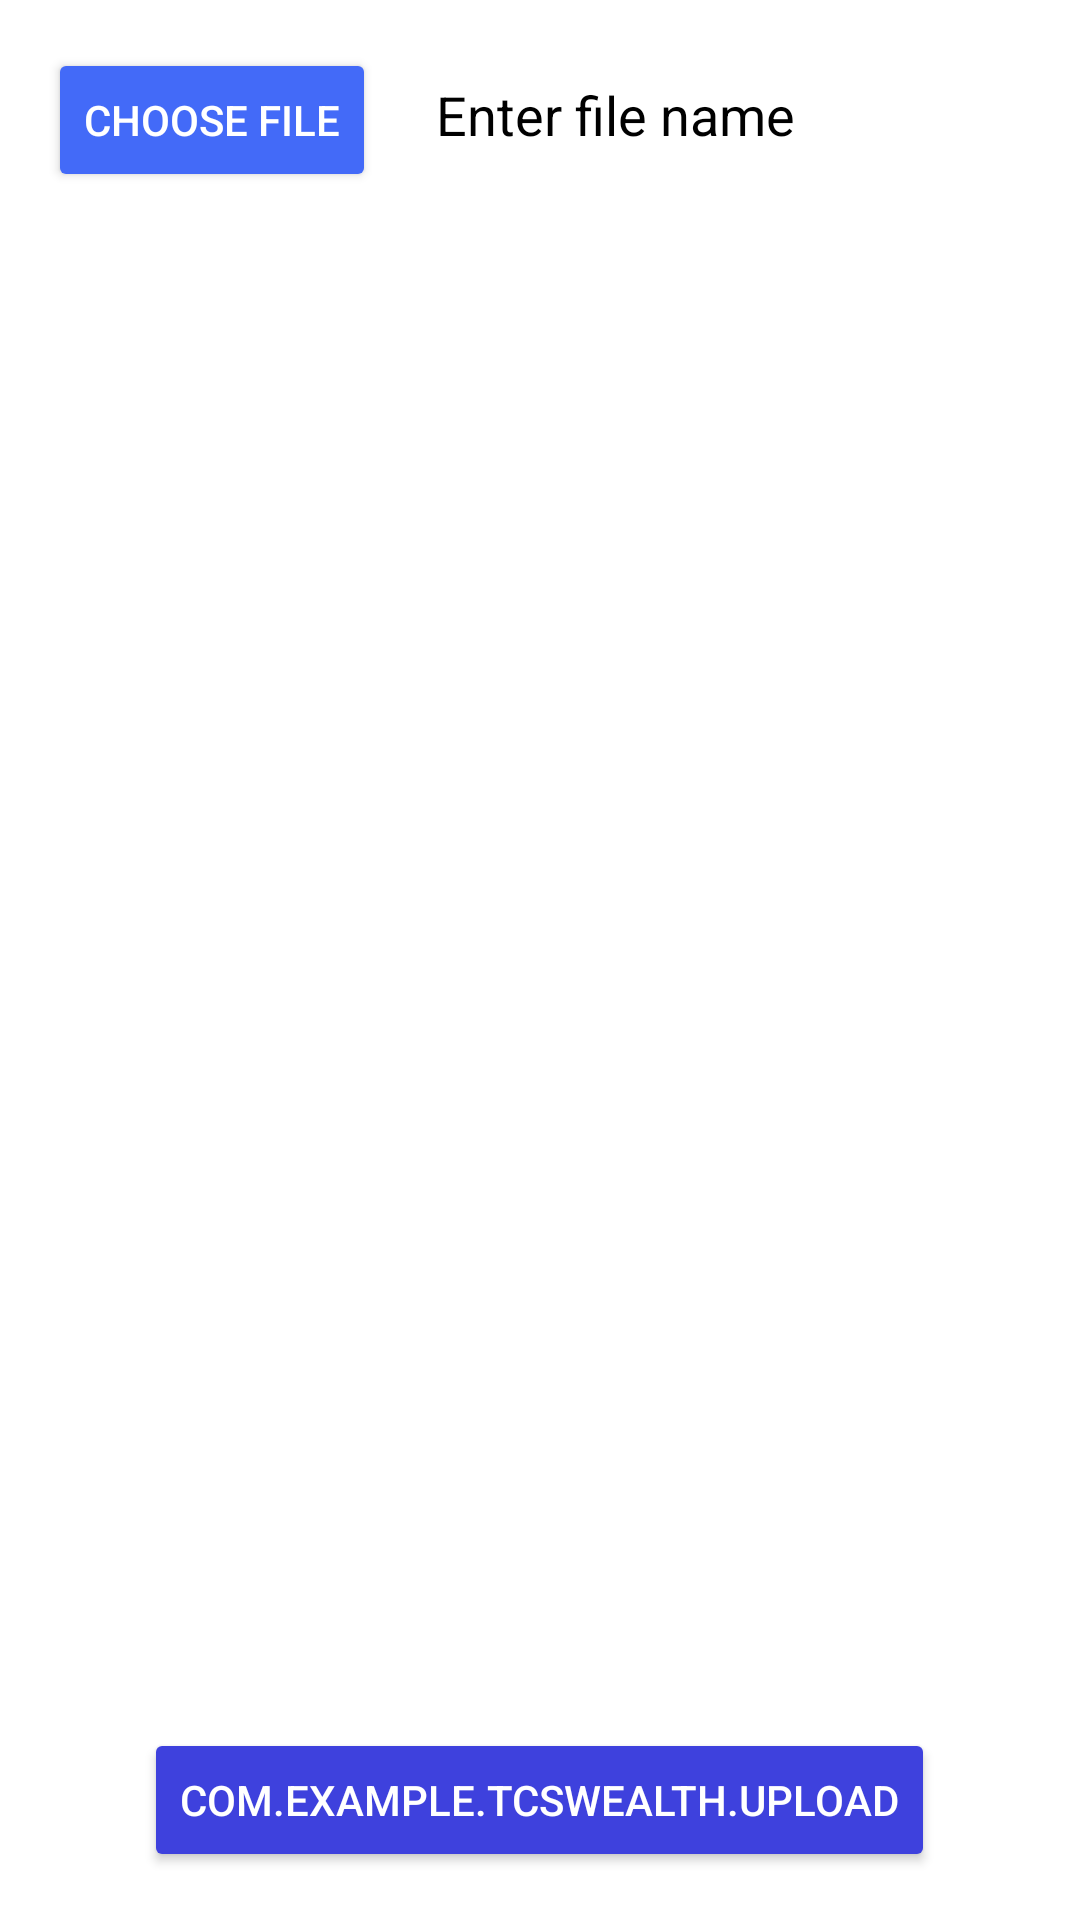

Android layout source for this screen:
<!-- AndroidManifest.xml: application theme Theme.TCSWealth -->
<!-- res/layout/activity_filechooser.xml -->
<?xml version="1.0" encoding="utf-8"?>
<RelativeLayout xmlns:android="http://schemas.android.com/apk/res/android"
    xmlns:app="http://schemas.android.com/apk/res-auto"
    xmlns:tools="http://schemas.android.com/tools"
    android:layout_width="match_parent"
    android:layout_height="match_parent"
    android:padding="16dp"
    android:background="#ffffff"
    tools:context=".Filechooser">

    <Button
        android:id="@+id/button_choose_image"
        android:layout_width="wrap_content"
        android:layout_height="wrap_content"
        android:backgroundTint="#436AF8"
        android:shadowColor="@color/cardview_light_background"
        android:text="Choose file" />

    <EditText
        android:id="@+id/edit_text_file_name"
        android:layout_width="match_parent"
        android:layout_height="wrap_content"
        android:layout_marginStart="16dp"
        android:layout_toEndOf="@+id/button_choose_image"
        android:drawableTint="#191F20"
        android:hint="Enter file name"
        android:textColor="@color/black"
        android:textColorHint="@color/black"/>


    <ImageView
        android:id="@+id/image_view"
        android:layout_width="match_parent"
        android:layout_height="match_parent"
        android:layout_above="@id/progress_bar"
        android:layout_below="@id/edit_text_file_name"
        android:layout_marginTop="16dp" />
    <ProgressBar
        android:id="@+id/progress_bar"
        style="@style/Widget.AppCompat.ProgressBar.Horizontal"
        android:layout_width="match_parent"
        android:layout_height="wrap_content"
        android:layout_above="@+id/button_upload"
        android:layout_alignParentStart="true"
        android:layout_marginBottom="16dp" />

    <Button
        android:id="@+id/button_upload"
        android:layout_width="wrap_content"
        android:layout_height="wrap_content"
        android:layout_alignParentBottom="true"
        android:layout_centerHorizontal="true"
        android:backgroundTint="#3E41DD"
        android:text="com.example.tcswealth.Upload" />
    <TextView
        android:id="@+id/text_view_show_uploads"
        android:layout_width="wrap_content"
        android:layout_height="wrap_content"
        android:layout_alignBottom="@+id/button_upload"
        android:layout_alignTop="@+id/button_upload"
        android:layout_marginStart="25dp"
        android:layout_toEndOf="@+id/button_upload"
        android:gravity="center"
        android:text="Show Uploads"
        android:textSize="16sp" />
</RelativeLayout>
<!-- resources referenced by this layout -->
<resources>
  <style name="Theme.TCSWealth" parent="Theme.AppCompat.NoActionBar">
          
          <item name="colorPrimary">@color/purple_500</item>
          <item name="colorPrimaryDark">@color/purple_700</item>
          <item name="colorAccent">@color/teal_200</item>
          
      </style>
  <!-- not gathered from this repository: default colours our renderer supplied (Android Studio template values) -->
  <color name="purple_500">#FF6200EE</color>
  <color name="purple_700">#FF3700B3</color>
  <color name="teal_200">#FF03DAC5</color>
  <color name="black">#FF000000</color>
</resources>
